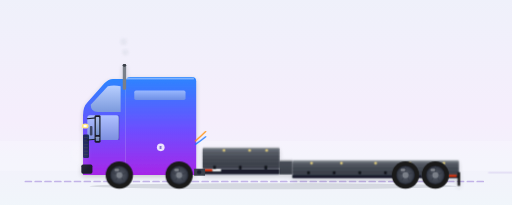
t = 0.00 s
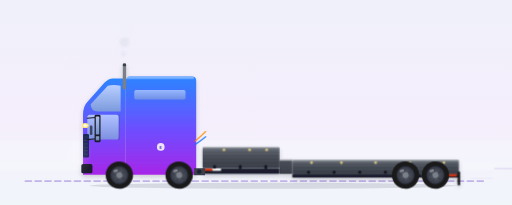
t = 1.66 s
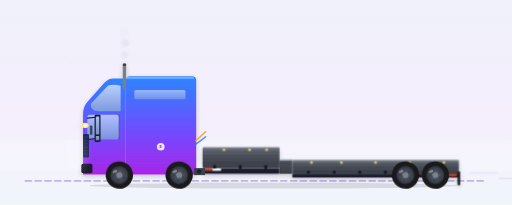
t = 3.31 s
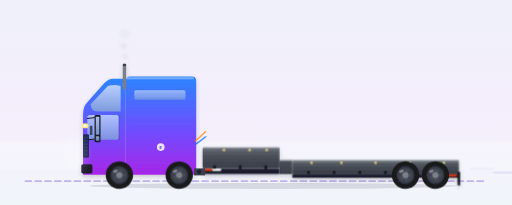
t = 4.88 s
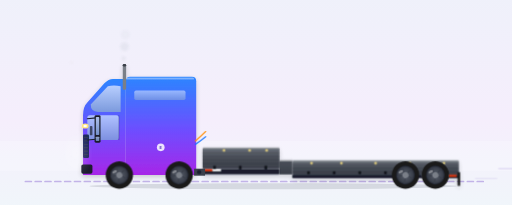
t = 6.53 s
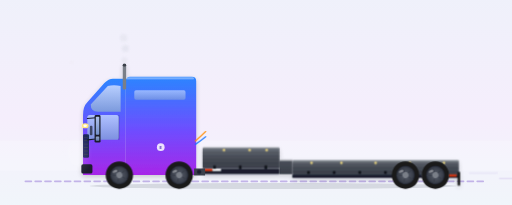
t = 8.10 s

The animated SVG that drew these frames (rendered in a browser with its animation timeline set to each time). Animation: 13 SMIL elements (animate=9,animateTransform=4), 16 CSS @keyframes rules; frames cover the first 8.10 s, repeats indefinitely.

<?xml version="1.0" encoding="UTF-8"?>
<svg xmlns="http://www.w3.org/2000/svg"  width="1200" height="600" viewBox="0 50 1200 480" preserveAspectRatio="xMidYMid slice">
  <style><![CDATA[
    /* ========== CHASSIS BOB — the body floats on suspension ========== */
    .chassis-bob   { animation: chassis-bob 0.5s ease-in-out infinite; }
    @keyframes chassis-bob {
      0%, 100% { transform: translateY(0); }
      50%      { transform: translateY(-1.5px); }
    }
    .cab-sway      { animation: cab-sway 0.5s ease-in-out infinite -0.12s; }
    @keyframes cab-sway {
      0%, 100% { transform: translateY(0)    rotate(0deg); }
      50%      { transform: translateY(-0.8px) rotate(-0.15deg); }
    }
    .mudflap       { transform-origin: 1075px 440px;
                      animation: mudflap-flutter 0.42s ease-in-out infinite; }
    @keyframes mudflap-flutter {
      0%, 100% { transform: rotate(0deg)   translateX(0); }
      50%      { transform: rotate(-4deg)  translateX(0.4px); }
    }
    .streak        { animation: streak-drift 1.2s linear infinite; opacity: 0; }
    .streak.s2     { animation-delay: -0.4s; }
    .streak.s3     { animation-delay: -0.8s; }
    @keyframes streak-drift {
      0%   { transform: translateX(0);    opacity: 0; }
      15%  { opacity: 0.45; }
      85%  { opacity: 0.45; }
      100% { transform: translateX(180px); opacity: 0; }
    }
    .bow-air       { animation: bow-air-pulse 1.4s ease-in-out infinite;
                      transform-origin: 180px 410px; }
    @keyframes bow-air-pulse {
      0%, 100% { transform: scale(1)   translateX(0);   opacity: 0.18; }
      50%      { transform: scale(1.1) translateX(-3px); opacity: 0.32; }
    }
    .tire-dust     { animation: tire-dust 1.6s ease-out infinite; }
    @keyframes tire-dust {
      0%, 80%, 100% { opacity: 0; transform: translateX(0) scale(0.4); }
      8%, 18%       { opacity: 0.45; transform: translateX(0) scale(0.4); }
      35%           { opacity: 0;    transform: translateX(14px) scale(1); }
    }

    /* ========== ORIGINAL MOTION VOCAB ========== */
    .sheen        { animation: sheen-sweep 5s ease-in-out infinite;
                      transform-box: fill-box; }
    @keyframes sheen-sweep {
      0%   { transform: translateX(-220px); opacity: 0; }
      30%  { opacity: 0.5; }
      70%  { opacity: 0.5; }
      100% { transform: translateX(220px); opacity: 0; }
    }
    .wordmark     { animation: wordmark-breath 6s ease-in-out infinite; }
    @keyframes wordmark-breath {
      0%, 100% { opacity: 0.14; }
      50%      { opacity: 0.24; }
    }
    .badge-e      { transform-box: fill-box; transform-origin: center;
                      animation: badge-pulse 3.2s ease-in-out infinite; }
    @keyframes badge-pulse {
      0%, 100% { transform: scale(1);    opacity: 0.85; }
      50%      { transform: scale(1.06); opacity: 1; }
    }
    .headlight-glow { animation: headlight-pulse 4s ease-in-out infinite; }
    @keyframes headlight-pulse {
      0%, 100% { opacity: 0.85; }
      50%      { opacity: 1; }
    }
    .airlines     { animation: airlines-vibrate 0.55s ease-in-out infinite;
                      transform-box: fill-box; }
    @keyframes airlines-vibrate {
      0%, 100% { transform: translateY(0); }
      50%      { transform: translateY(0.6px); }
    }
    .chevron      { animation: chevron-pulse 2.2s ease-in-out infinite; }
    @keyframes chevron-pulse {
      0%, 100% { opacity: 0.3; }
      50%      { opacity: 0.65; }
    }
    .sky-shimmer  { animation: sky-drift 14s linear infinite;
                      transform-box: fill-box; }
    @keyframes sky-drift {
      from { transform: translateX(-40px); opacity: 0.12; }
      50%  { opacity: 0.22; }
      to   { transform: translateX(40px); opacity: 0.12; }
    }
    .ground-line  { stroke-dasharray: 14 9;
                      animation: ground-dash 1.6s linear infinite; }
    @keyframes ground-dash {
      from { stroke-dashoffset: 0; }
      to   { stroke-dashoffset: -46; }
    }
    /* ========== BRAND LOCKUP ========== */
    .brand-mark {
      transform-box: fill-box; transform-origin: center;
      animation: brand-pulse 3.6s ease-in-out infinite;
    }
    @keyframes brand-pulse {
      0%, 100% { transform: scale(1);    opacity: 0.92; }
      50%      { transform: scale(1.05); opacity: 1; }
    }
    .brand-word { animation: brand-word-breath 6s ease-in-out infinite; }
    @keyframes brand-word-breath {
      0%, 100% { opacity: 0.78; }
      50%      { opacity: 1; }
    }

    @media (prefers-reduced-motion: reduce) {
      .chassis-bob, .cab-sway, .mudflap, .streak, .bow-air, .tire-dust,
      .sheen, .wordmark, .badge-e, .headlight-glow, .airlines, .chevron,
      .sky-shimmer, .ground-line, .brand-mark, .brand-word { animation: none !important; }
    }
  
    /* ========== DARK-MODE OVERRIDES (2026-05-16) ========== */
    @media (prefers-color-scheme: dark) {
      .sky-bg          { fill: url(#skyDark) !important; }
      .ground-line     { stroke: #5E4FC6 !important; opacity: 0.55 !important; }
      .ground-shadow   { fill: #060912 !important; opacity: 0.55 !important; }
      .brand-word      { fill: #C9B6FF !important; }
      .brand-tagline   { fill: #8B7FE3 !important; }
      .equipment-label { fill: #C9B6FF !important; }
      .equipment-sub   { fill: #8B7FE3 !important; }
      .equipment-rule  { stroke: #6E4DFF !important; }
    }
  ]]></style>

  <!-- 04 · Step Deck · Idle silhouette · EquipmentKind: stepDeck · TRUCK / LBS
       Two-level deck — front (high) abuts cab, rear (low) drops down for tall cargo. -->
  <defs>
        <linearGradient id="skyDark" x1="0" y1="0" x2="0" y2="1">
      <stop offset="0%"  stop-color="#0A0F1F"/>
      <stop offset="55%" stop-color="#141A2E"/>
      <stop offset="100%" stop-color="#0B0F1B"/>
    </linearGradient>
    <linearGradient id="brandIridescent" x1="0" y1="0" x2="1" y2="1">
      <stop offset="0%" stop-color="#1473FF"/>
      <stop offset="50%" stop-color="#6E4DFF"/>
      <stop offset="100%" stop-color="#BE01FF"/>
    </linearGradient>
    <linearGradient id="sky" x1="0" y1="0" x2="0" y2="1"><stop offset="0%" stop-color="#EEF1FA"/><stop offset="55%" stop-color="#F5EEFC"/><stop offset="100%" stop-color="#EFF8FA"/></linearGradient>
    <linearGradient id="cab" x1="0" y1="0" x2="0" y2="1"><stop offset="0%" stop-color="#2B85FF"/><stop offset="55%" stop-color="#6E4DFF"/><stop offset="100%" stop-color="#A726E8"/></linearGradient>
    <linearGradient id="cabRoof" x1="0" y1="0" x2="0" y2="1"><stop offset="0%" stop-color="#FFFFFF" stop-opacity="0.55"/><stop offset="100%" stop-color="#FFFFFF" stop-opacity="0"/></linearGradient>
    <linearGradient id="windowGlass" x1="0" y1="0" x2="0" y2="1"><stop offset="0%" stop-color="#BFD3FF"/><stop offset="100%" stop-color="#7E9DDB"/></linearGradient>
    <linearGradient id="deckTop" x1="0" y1="0" x2="0" y2="1"><stop offset="0%" stop-color="#6A707A"/><stop offset="50%" stop-color="#4A4F58"/><stop offset="100%" stop-color="#3A3F4A"/></linearGradient>
    <radialGradient id="rim" cx="0.5" cy="0.5" r="0.5"><stop offset="0%" stop-color="#5A606D"/><stop offset="80%" stop-color="#3A3F4A"/><stop offset="100%" stop-color="#1F2330"/></radialGradient>
    <filter id="rigShadow" x="-10%" y="-10%" width="120%" height="130%"><feGaussianBlur in="SourceAlpha" stdDeviation="6"/><feOffset dx="0" dy="4" result="offsetBlur"/><feComponentTransfer><feFuncA type="linear" slope="0.18"/></feComponentTransfer><feMerge><feMergeNode/><feMergeNode in="SourceGraphic"/></feMerge></filter>
      <linearGradient id="bowHazeGrad" x1="0" y1="0" x2="0" y2="1">
      <stop offset="0%" stop-color="#FFFFFF" stop-opacity="0.75"/>
      <stop offset="100%" stop-color="#FFFFFF" stop-opacity="0"/>
    </linearGradient>
    <radialGradient id="bowHaze" cx="0.5" cy="0.5" r="0.5">
      <stop offset="0%" stop-color="#FFFFFF" stop-opacity="0.75"/>
      <stop offset="100%" stop-color="#FFFFFF" stop-opacity="0"/>
    </radialGradient>
    <radialGradient id="dustCloud" cx="0.5" cy="0.5" r="0.5">
      <stop offset="0%" stop-color="#C8B89A" stop-opacity="0.55"/>
      <stop offset="100%" stop-color="#C8B89A" stop-opacity="0"/>
    </radialGradient>
    <filter id="softBlur" x="-50%" y="-50%" width="200%" height="200%">
      <feGaussianBlur stdDeviation="3"/>
    </filter>
  </defs>
  <g class="chassis-bob">

  <rect class="sky-bg" width="1200" height="600" fill="url(#sky)"/>
  <rect x="0" y="380" width="1200" height="70" fill="#FFFFFF" opacity="0.18"/>
  <line x1="60" y1="475" x2="1140" y2="475" stroke="#9B7FD9" stroke-width="4" stroke-dasharray="14 9" stroke-linecap="round" opacity="0.55"/>
  <ellipse cx="640" cy="486" rx="430" ry="7" fill="#1A1F2E" opacity="0.13"/>

  <!-- CAB -->
  <g filter="url(#rigShadow)">
    <path d="M 460 250 L 460 460 L 295 460 L 295 240 Q 295 230 305 230 L 450 230 Q 460 230 460 240 Z" fill="url(#cab)"/>
    <path d="M 295 240 L 295 460 L 195 460 L 195 320 Q 195 300 205 290 L 245 245 Q 255 235 265 235 L 290 235 Q 295 235 295 240 Z" fill="url(#cab)"/>
    <rect x="295" y="232" width="160" height="6" rx="3" fill="url(#cabRoof)"/>
    <path d="M 283 252 Q 267 248 253 252 L 213 295 Q 213 312 230 312 L 283 312 Z" fill="url(#windowGlass)" opacity="0.95"/>
    <rect x="205" y="320" width="74" height="58" rx="6" fill="url(#windowGlass)" opacity="0.85"/>
    <line x1="279" y1="320" x2="279" y2="378" stroke="#0A1F3F" stroke-width="1.5" opacity="0.4"/>
    <rect x="315" y="262" width="120" height="22" rx="4" fill="url(#windowGlass)" opacity="0.7"/>
    <rect x="211" y="345" width="6" height="22" rx="2" fill="#1A1F2E" opacity="0.7"/>
    <ellipse cx="200" cy="345" rx="8" ry="6" fill="#FFE680"/><ellipse cx="200" cy="345" rx="4" ry="3" fill="#FFFFFF"/>
    <rect x="195" y="365" width="14" height="55" rx="3" fill="#0A1F3F" opacity="0.85"/>
    <g stroke="#3A3F4A" stroke-width="1.5"><line x1="197" y1="372" x2="207" y2="372"/><line x1="197" y1="380" x2="207" y2="380"/><line x1="197" y1="388" x2="207" y2="388"/><line x1="197" y1="396" x2="207" y2="396"/><line x1="197" y1="404" x2="207" y2="404"/><line x1="197" y1="412" x2="207" y2="412"/></g>
    <rect x="191" y="435" width="26" height="22" rx="4" fill="#1A1F2E"/><rect x="271" y="438" width="22" height="20" rx="2" fill="#1A1F2E" opacity="0.85"/>
    <line x1="205" y1="328" x2="225" y2="326" stroke="#1A1F2E" stroke-width="2.5" stroke-linecap="round"/><line x1="205" y1="378" x2="225" y2="376" stroke="#1A1F2E" stroke-width="2.5" stroke-linecap="round"/>
    <rect x="222" y="320" width="14" height="64" rx="3" fill="#1A1F2E"/><rect x="225" y="324" width="8" height="42" rx="1.5" fill="url(#windowGlass)" opacity="0.9"/><rect x="225" y="370" width="8" height="10" rx="1.5" fill="url(#windowGlass)" opacity="0.75"/>
    <rect x="288" y="200" width="8" height="60" rx="3" fill="#7A7F88"/><rect x="288" y="200" width="8" height="6" rx="3" fill="#3A3F4A"/>
    <circle cx="377" cy="395" r="9" fill="#FFFFFF" opacity="0.85"/><text x="377" y="399" text-anchor="middle" font-family="Inter, system-ui, sans-serif" font-weight="800" font-size="9" fill="#5B3FBF">E</text>
  </g>

  <!-- ========== STEP DECK — UPPER FRONT DECK + LOWER REAR DECK ========== -->
  <g filter="url(#rigShadow)">
    <!-- Upper front deck (abuts cab, same height as flatbed) -->
    <rect x="475" y="395" width="180" height="50" rx="3" fill="url(#deckTop)"/>
    <rect x="475" y="395" width="180" height="3" fill="#FFFFFF" opacity="0.4"/>
    <!-- Step down (vertical drop ~25-30px) -->
    <path d="M 655 395 L 655 425 L 685 425 L 685 458 L 655 458 L 655 445 Z" fill="url(#deckTop)"/>
    <rect x="655" y="425" width="30" height="3" fill="#FFFFFF" opacity="0.4"/>
    <!-- Lower rear deck (longer, sits ~30px lower for taller cargo clearance) -->
    <rect x="685" y="425" width="390" height="33" rx="3" fill="url(#deckTop)"/>
    <rect x="685" y="425" width="390" height="3" fill="#FFFFFF" opacity="0.4"/>
    <!-- Plank seams on both decks -->
    <g stroke="#2A2F38" stroke-width="0.8" opacity="0.6">
      <line x1="475" y1="408" x2="655" y2="408"/><line x1="475" y1="416" x2="655" y2="416"/><line x1="475" y1="424" x2="655" y2="424"/><line x1="475" y1="432" x2="655" y2="432"/>
      <line x1="685" y1="436" x2="1075" y2="436"/><line x1="685" y1="444" x2="1075" y2="444"/><line x1="685" y1="452" x2="1075" y2="452"/>
    </g>
    <!-- Stake pockets on upper deck -->
    <g fill="#0F1118"><rect x="500" y="438" width="6" height="8"/><rect x="560" y="438" width="6" height="8"/><rect x="620" y="438" width="6" height="8"/></g>
    <!-- Stake pockets on lower deck -->
    <g fill="#0F1118"><rect x="720" y="451" width="6" height="7"/><rect x="780" y="451" width="6" height="7"/><rect x="840" y="451" width="6" height="7"/><rect x="900" y="451" width="6" height="7"/><rect x="960" y="451" width="6" height="7"/><rect x="1020" y="451" width="6" height="7"/></g>
    <!-- Bottom chassis I-beams -->
    <rect x="475" y="445" width="180" height="13" rx="2" fill="#1A1F2E"/>
    <rect x="685" y="458" width="390" height="9" rx="2" fill="#1A1F2E"/>
    <!-- Tie-down rings -->
    <g fill="#FFE680" opacity="0.85">
      <circle cx="525" cy="402" r="3"/><circle cx="585" cy="402" r="3"/><circle cx="625" cy="402" r="3"/>
      <circle cx="730" cy="432" r="3"/><circle cx="800" cy="432" r="3"/><circle cx="880" cy="432" r="3"/><circle cx="960" cy="432" r="3"/><circle cx="1040" cy="432" r="3"/>
    </g>
    <!-- DOT reflectors -->
    <g><rect x="478" y="446" width="20" height="5" fill="#E5350D"/><rect x="498" y="446" width="20" height="5" fill="#FFFFFF"/>
       <rect x="990" y="459" width="20" height="5" fill="#FFFFFF"/><rect x="1010" y="459" width="20" height="5" fill="#E5350D"/><rect x="1030" y="459" width="20" height="5" fill="#FFFFFF"/><rect x="1050" y="459" width="20" height="5" fill="#E5350D"/></g>
    <rect x="1072" y="453" width="6" height="32" rx="1" fill="#1A1A1A"/>
  </g>

  <rect x="455" y="445" width="25" height="15" fill="#3A3F4A"/><circle cx="467" cy="453" r="5" fill="#1A1F2E"/>

  
  </g>
  <g id="wheelGroup">
    <circle cx="0" cy="0" r="32" fill="#1A1A1A"/><circle cx="0" cy="0" r="22" fill="url(#rim)"/><circle cx="0" cy="0" r="7" fill="#7A7F88"/>
    <g stroke="#3A3F4A" stroke-width="2.5" stroke-linecap="round"><line x1="0" y1="-19" x2="0" y2="-9"/><line x1="18" y1="-6" x2="9" y2="-3"/><line x1="11" y1="16" x2="6" y2="8"/><line x1="-11" y1="16" x2="-6" y2="8"/><line x1="-18" y1="-6" x2="-9" y2="-3"/></g>
    <ellipse cx="-6" cy="-12" rx="6" ry="3" fill="#FFFFFF" opacity="0.35"/>
  </g>
  <g transform="translate(420 460)">
    <g><use href="#wheelGroup"/><animateTransform attributeName="transform" type="rotate" from="0" to="-360" dur="1.6s" repeatCount="indefinite"/></g>
  </g><g transform="translate(280 460)">
    <g><use href="#wheelGroup"/><animateTransform attributeName="transform" type="rotate" from="0" to="-360" dur="1.6s" repeatCount="indefinite"/></g>
  </g>
  <g transform="translate(950 460)">
    <g><use href="#wheelGroup"/><animateTransform attributeName="transform" type="rotate" from="0" to="-360" dur="1.6s" repeatCount="indefinite"/></g>
  </g><g transform="translate(1020 460)">
    <g><use href="#wheelGroup"/><animateTransform attributeName="transform" type="rotate" from="0" to="-360" dur="1.6s" repeatCount="indefinite"/></g>
  </g>

  <path d="M 458 380 Q 470 370 482 358" stroke="#FF8C00" stroke-width="3" fill="none" stroke-linecap="round" opacity="0.85"/>
  <path d="M 458 388 Q 470 380 482 370" stroke="#1473FF" stroke-width="3" fill="none" stroke-linecap="round" opacity="0.85"/>
  
  <g opacity="0.75">
  </g>
  <!-- ========== SPEED STREAKS ========== -->
  <g stroke="#9B7FD9" stroke-width="2.5" stroke-linecap="round" opacity="0.5">
    <line class="streak"    x1="1090" y1="445" x2="1145" y2="445"/>
    <line class="streak s2" x1="1085" y1="455" x2="1150" y2="455"/>
    <line class="streak s3" x1="1095" y1="468" x2="1145" y2="468"/>
  </g>
  <!-- ========== BOW AIR DISPLACEMENT ========== -->
  <ellipse class="bow-air" cx="180" cy="410" rx="38" ry="55" fill="url(#bowHaze)"/>
  <!-- ========== EXHAUST PUFFS ========== -->
  <g filter="url(#softBlur)" opacity="0.5">
    <circle cx="292" cy="200" r="6" fill="#C8CDD8">
      <animate attributeName="cy" from="200" to="120" dur="2.6s" repeatCount="indefinite"/>
      <animate attributeName="r"  from="6" to="14" dur="2.6s" repeatCount="indefinite"/>
      <animate attributeName="opacity" values="0;0.55;0.55;0" keyTimes="0;0.15;0.7;1" dur="2.6s" repeatCount="indefinite"/>
    </circle>
    <circle cx="294" cy="200" r="5" fill="#C8CDD8">
      <animate attributeName="cy" from="200" to="120" dur="2.6s" begin="-0.9s" repeatCount="indefinite"/>
      <animate attributeName="r"  from="5" to="12" dur="2.6s" begin="-0.9s" repeatCount="indefinite"/>
      <animate attributeName="opacity" values="0;0.55;0.55;0" keyTimes="0;0.15;0.7;1" dur="2.6s" begin="-0.9s" repeatCount="indefinite"/>
    </circle>
    <circle cx="290" cy="200" r="4" fill="#C8CDD8">
      <animate attributeName="cy" from="200" to="120" dur="2.6s" begin="-1.7s" repeatCount="indefinite"/>
      <animate attributeName="r"  from="4" to="10" dur="2.6s" begin="-1.7s" repeatCount="indefinite"/>
      <animate attributeName="opacity" values="0;0.55;0.55;0" keyTimes="0;0.15;0.7;1" dur="2.6s" begin="-1.7s" repeatCount="indefinite"/>
    </circle>
  </g>
  <!-- ========== TIRE CONTACT DUST ========== -->
  <g filter="url(#softBlur)">
    <ellipse class="tire-dust" cx="420.0" cy="492.0" rx="14" ry="5" fill="url(#dustCloud)"/>
    <ellipse class="tire-dust" cx="280.0" cy="492.0" rx="14" ry="5" fill="url(#dustCloud)" style="animation-delay:-0.4s"/>
    <ellipse class="tire-dust" cx="950.0" cy="492.0" rx="14" ry="5" fill="url(#dustCloud)" style="animation-delay:-0.7s"/>
    <ellipse class="tire-dust" cx="1020.0" cy="492.0" rx="14" ry="5" fill="url(#dustCloud)" style="animation-delay:-1.1s"/>
  </g>

  <!-- ========== EUSOTRIP BRAND LOCKUP ========== -->
  
  
  <!-- EUSOTRIP-FIX-2026-05-17 -->
</svg>
